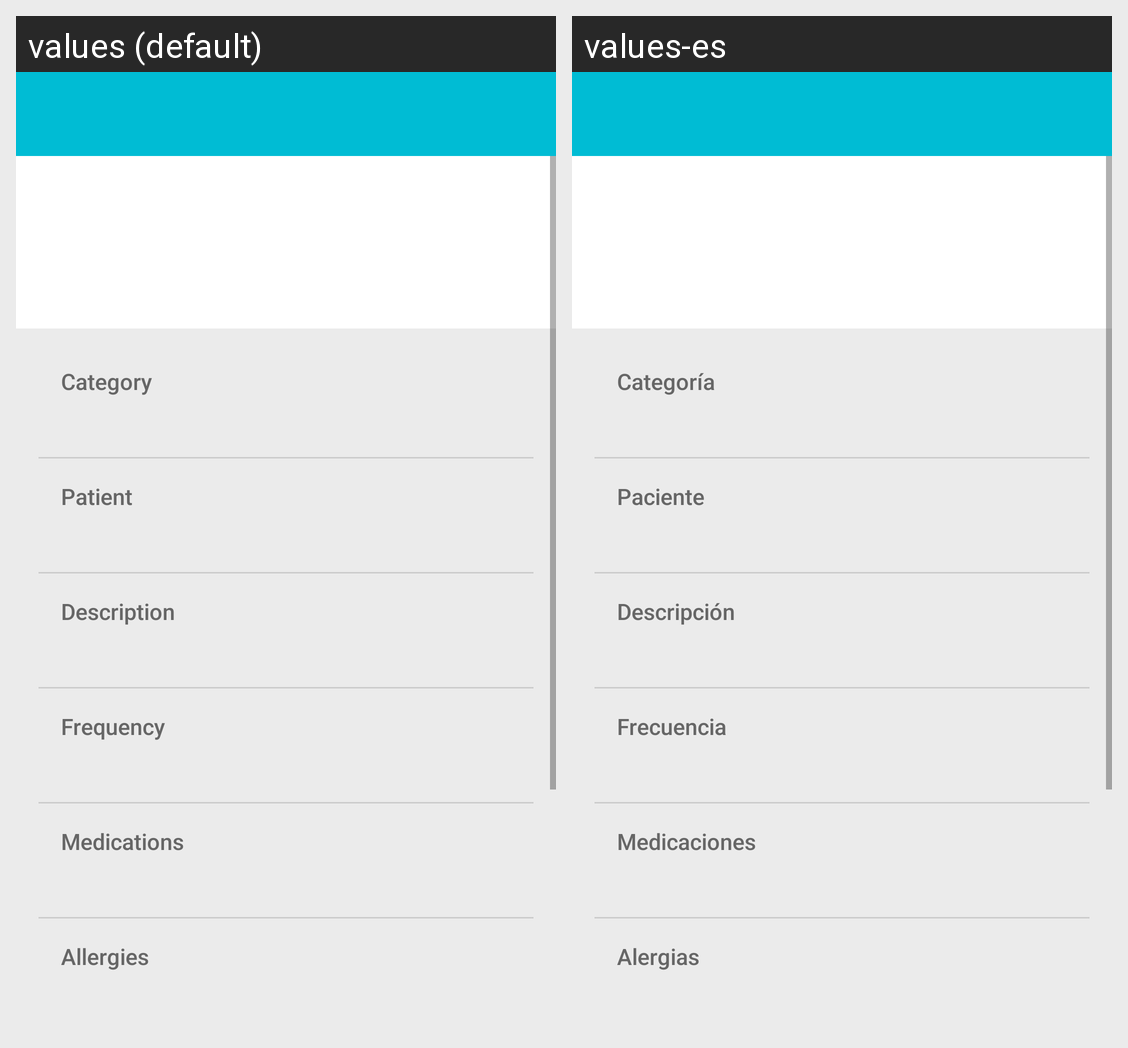

Here is an Android app screen in its default locale and in the app's own translations. Write out the translated-string differences for the strings that appear on this screen.
Android screen res/layout/activity_consultation_approve.xml rendered under 2 locales, left to right: values (default), values-es. Device: Nexus 5 (rendered at 1080×1920; each locale shown at half size, 540×960, under a caption strip naming it); theme AppTheme.
Strings drawn on this screen, with the default value and each locale's value (text and hints the layout hard-codes, and strings that could not be matched under every locale, appear in the picture but are not listed):

consultation_create_step_category
  values: Category
  values-es: Categoría

consultation_create_step_patient
  values: Patient
  values-es: Paciente

consultation_create_step_description
  values: Description
  values-es: Descripción

consultation_create_step_time
  values: Frequency
  values-es: Frecuencia

consultation_create_step_medications
  values: Medications
  values-es: Medicaciones

consultation_create_step_allergies
  values: Allergies
  values-es: Alergias
